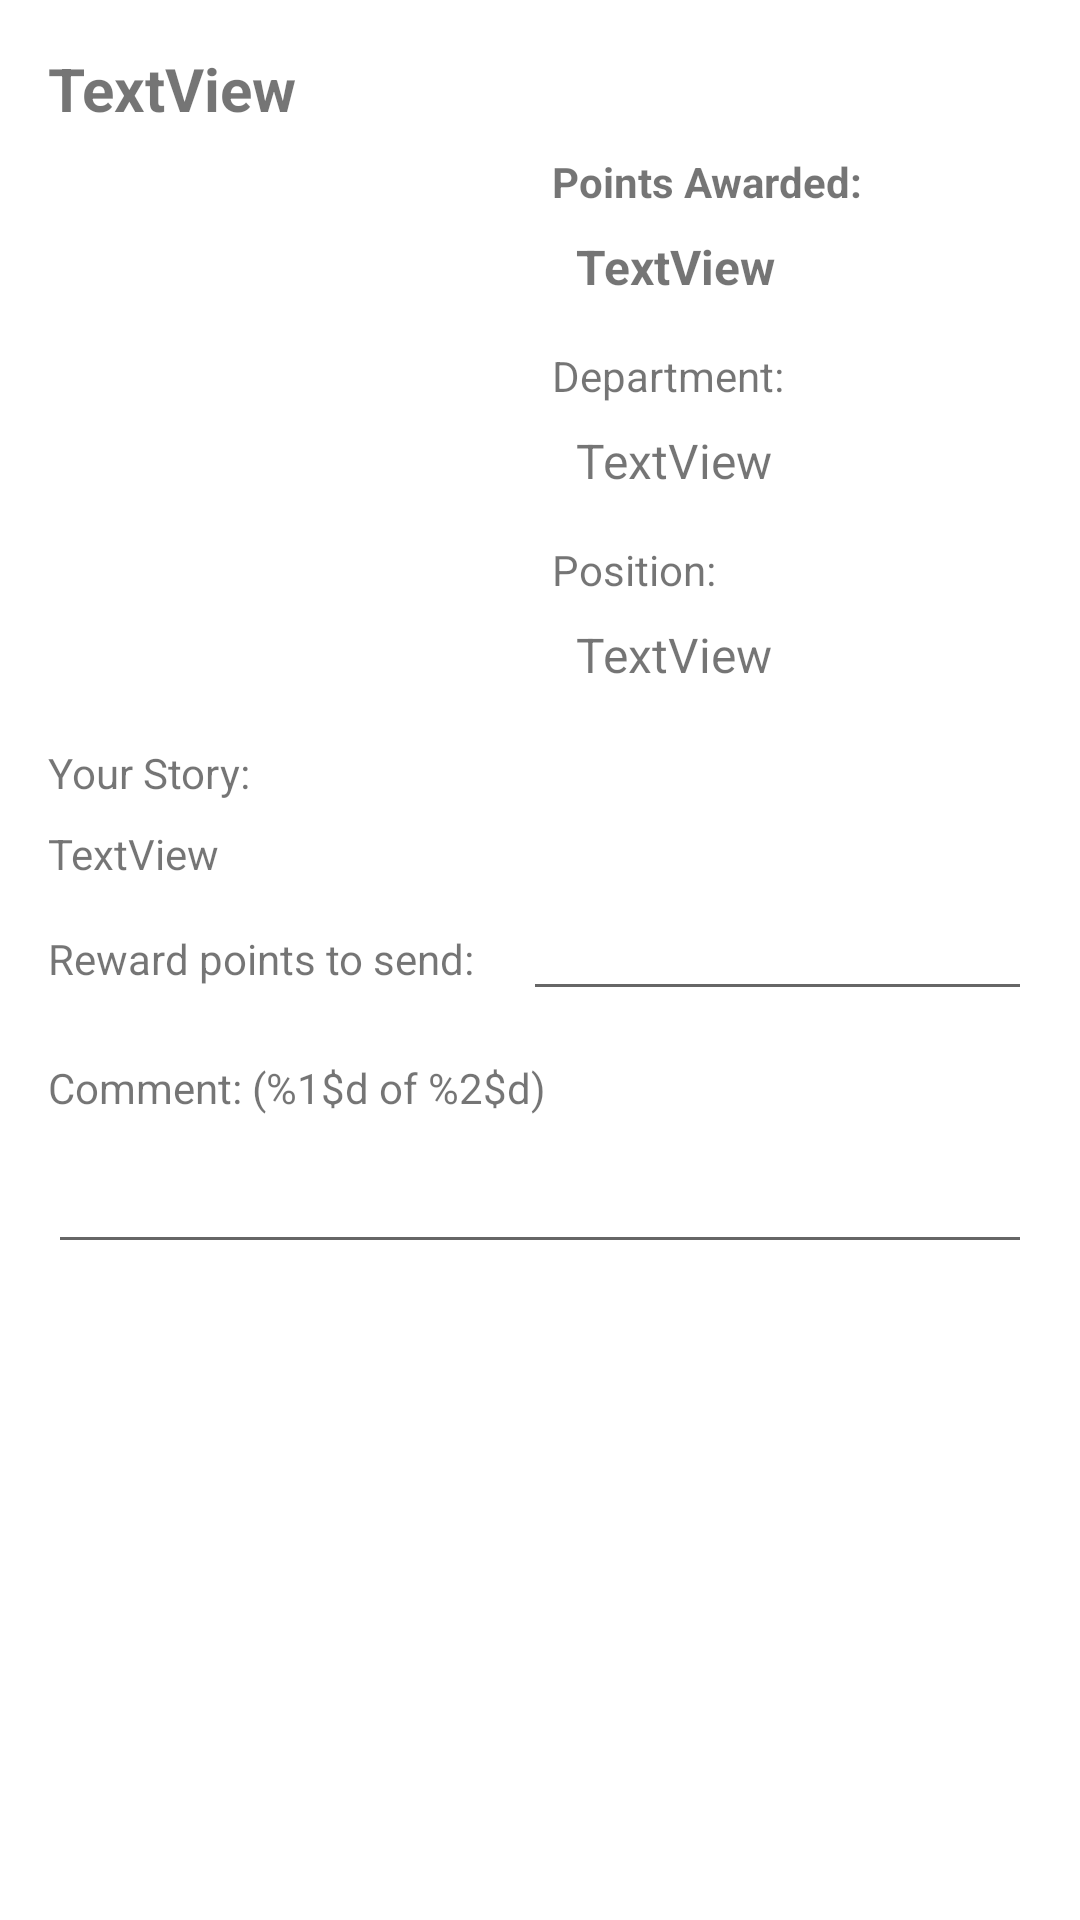

Produce the Android XML layout that renders to this screen, including the resource entries it uses.
<!-- AndroidManifest.xml: application theme Theme.Rewards -->
<!-- res/layout/activity_reward.xml -->
<?xml version="1.0" encoding="utf-8"?>
<androidx.constraintlayout.widget.ConstraintLayout xmlns:android="http://schemas.android.com/apk/res/android"
    xmlns:app="http://schemas.android.com/apk/res-auto"
    xmlns:tools="http://schemas.android.com/tools"
    android:layout_width="match_parent"
    android:layout_height="match_parent"
    tools:context=".RewardActivity">

    <TextView
        android:id="@+id/rewardName"
        android:layout_width="wrap_content"
        android:layout_height="wrap_content"
        android:layout_marginStart="16dp"
        android:layout_marginTop="16dp"
        android:text="TextView"
        android:textSize="20sp"
        android:textStyle="bold"
        app:layout_constraintStart_toStartOf="parent"
        app:layout_constraintTop_toTopOf="parent" />

    <ImageView
        android:id="@+id/rewardPhoto"
        android:layout_width="152dp"
        android:layout_height="189dp"
        android:layout_marginTop="8dp"
        app:layout_constraintStart_toStartOf="@+id/rewardName"
        app:layout_constraintTop_toBottomOf="@+id/rewardName"
        app:srcCompat="@drawable/default_photo" />

    <TextView
        android:id="@+id/rewardPointsAwardedLabel"
        android:layout_width="wrap_content"
        android:layout_height="wrap_content"
        android:layout_marginStart="16dp"
        android:text="@string/points_awarded"
        android:textStyle="bold"
        app:layout_constraintStart_toEndOf="@+id/rewardPhoto"
        app:layout_constraintTop_toTopOf="@+id/rewardPhoto" />

    <TextView
        android:id="@+id/rewardDepartmentLabel"
        android:layout_width="wrap_content"
        android:layout_height="wrap_content"
        android:layout_marginTop="16dp"
        android:text="@string/department_label_string"
        app:layout_constraintStart_toStartOf="@+id/rewardPointsAwardedLabel"
        app:layout_constraintTop_toBottomOf="@+id/rewardPointsAwardedValue" />

    <TextView
        android:id="@+id/rewardPositionTitle"
        android:layout_width="wrap_content"
        android:layout_height="wrap_content"
        android:layout_marginTop="16dp"
        android:text="@string/position_label"
        app:layout_constraintStart_toEndOf="@+id/rewardPhoto"
        app:layout_constraintStart_toStartOf="@+id/rewardPointsAwardedLabel"
        app:layout_constraintTop_toBottomOf="@+id/rewardDepartmentValue" />

    <TextView
        android:id="@+id/rewardPointsAwardedValue"
        android:layout_width="wrap_content"
        android:layout_height="wrap_content"
        android:layout_marginStart="8dp"
        android:layout_marginTop="8dp"
        android:text="TextView"
        android:textSize="16sp"
        android:textStyle="bold"
        app:layout_constraintStart_toStartOf="@+id/rewardPointsAwardedLabel"
        app:layout_constraintTop_toBottomOf="@+id/rewardPointsAwardedLabel" />

    <TextView
        android:id="@+id/rewardDepartmentValue"
        android:layout_width="wrap_content"
        android:layout_height="wrap_content"
        android:layout_marginStart="8dp"
        android:layout_marginTop="8dp"
        android:text="TextView"
        android:textSize="16sp"
        app:layout_constraintStart_toStartOf="@+id/rewardPointsAwardedLabel"
        app:layout_constraintTop_toBottomOf="@+id/rewardDepartmentLabel" />

    <TextView
        android:id="@+id/rewardPositionValue"
        android:layout_width="wrap_content"
        android:layout_height="wrap_content"
        android:layout_marginStart="8dp"
        android:layout_marginTop="8dp"
        android:text="TextView"
        android:textSize="16sp"
        app:layout_constraintStart_toStartOf="@+id/rewardPointsAwardedLabel"
        app:layout_constraintTop_toBottomOf="@+id/rewardPositionTitle" />

    <TextView
        android:id="@+id/rewardStoryLabel"
        android:layout_width="wrap_content"
        android:layout_height="wrap_content"
        android:layout_marginTop="8dp"
        android:text="@string/your_story_view"
        app:layout_constraintStart_toStartOf="@+id/rewardName"
        app:layout_constraintTop_toBottomOf="@+id/rewardPhoto" />

    <TextView
        android:id="@+id/rewardStoryValue"
        android:layout_width="wrap_content"
        android:layout_height="wrap_content"
        android:layout_marginTop="8dp"
        android:text="TextView"
        app:layout_constraintStart_toStartOf="@+id/rewardName"
        app:layout_constraintTop_toBottomOf="@+id/rewardStoryLabel" />

    <TextView
        android:id="@+id/rewardPointsToSendLabel"
        android:layout_width="wrap_content"
        android:layout_height="wrap_content"
        android:layout_marginTop="16dp"
        android:text="@string/reward_points_to_send"
        app:layout_constraintStart_toStartOf="@+id/rewardName"
        app:layout_constraintTop_toBottomOf="@+id/rewardStoryValue" />

    <EditText
        android:id="@+id/rewardPointsToSendValue"
        android:layout_width="0dp"
        android:layout_height="wrap_content"
        android:layout_marginStart="16dp"
        android:layout_marginEnd="16dp"
        android:ems="10"
        android:inputType="number"
        app:layout_constraintBaseline_toBaselineOf="@+id/rewardPointsToSendLabel"
        app:layout_constraintEnd_toEndOf="parent"
        app:layout_constraintStart_toEndOf="@+id/rewardPointsToSendLabel" />

    <TextView
        android:id="@+id/rewardCommentLabel"
        android:layout_width="wrap_content"
        android:layout_height="wrap_content"
        android:layout_marginTop="16dp"
        android:text="@string/comment_label"
        app:layout_constraintStart_toStartOf="@+id/rewardName"
        app:layout_constraintTop_toBottomOf="@+id/rewardPointsToSendValue" />

    <EditText
        android:id="@+id/rewardCommentValue"
        android:layout_width="0dp"
        android:layout_height="wrap_content"
        android:layout_marginTop="8dp"
        android:layout_marginEnd="16dp"
        android:ems="10"
        android:gravity="start|top"
        android:inputType="textMultiLine"
        app:layout_constraintEnd_toEndOf="parent"
        app:layout_constraintStart_toStartOf="@+id/rewardName"
        app:layout_constraintTop_toBottomOf="@+id/rewardCommentLabel" />
</androidx.constraintlayout.widget.ConstraintLayout>
<!-- resources referenced by this layout -->
<resources>
  <string name="comment_label">Comment: (%1$d of %2$d)</string>
  <string name="department_label_string">Department:</string>
  <string name="points_awarded">Points Awarded:</string>
  <string name="position_label">Position:</string>
  <string name="reward_points_to_send">Reward points to send:</string>
  <string name="your_story_view">Your Story:</string>
  <style name="Theme.Rewards" parent="Theme.MaterialComponents.DayNight.DarkActionBar">
          
          <item name="colorPrimary">@color/orange</item>
          <item name="colorPrimaryVariant">@color/dark_orange</item>
          <item name="colorOnPrimary">@color/white</item>
          
          <item name="colorSecondary">@color/light_grey</item>
          <item name="colorSecondaryVariant">@color/teal_700</item>
          <item name="colorOnSecondary">@color/black</item>
          
          <item name="android:statusBarColor" tools:targetApi="l">?attr/colorPrimaryVariant</item>
          
      </style>
  <color name="orange">#FFE65100</color>
  <color name="white">#FFFFFFFF</color>
  <color name="light_grey">#FFCCC8C8</color>
  <color name="teal_700">#FF018786</color>
  <color name="black">#FF000000</color>
</resources>
